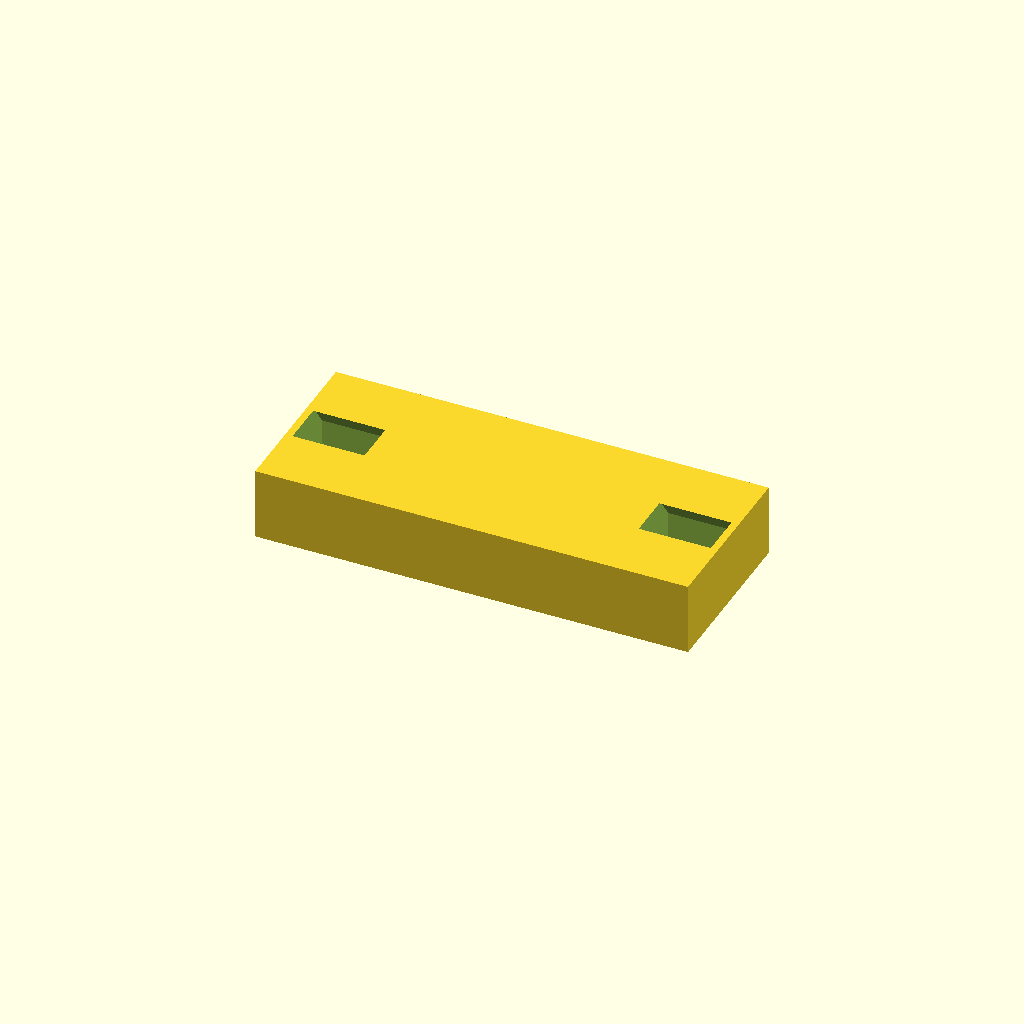
Cell 1: the model at its default parameters.
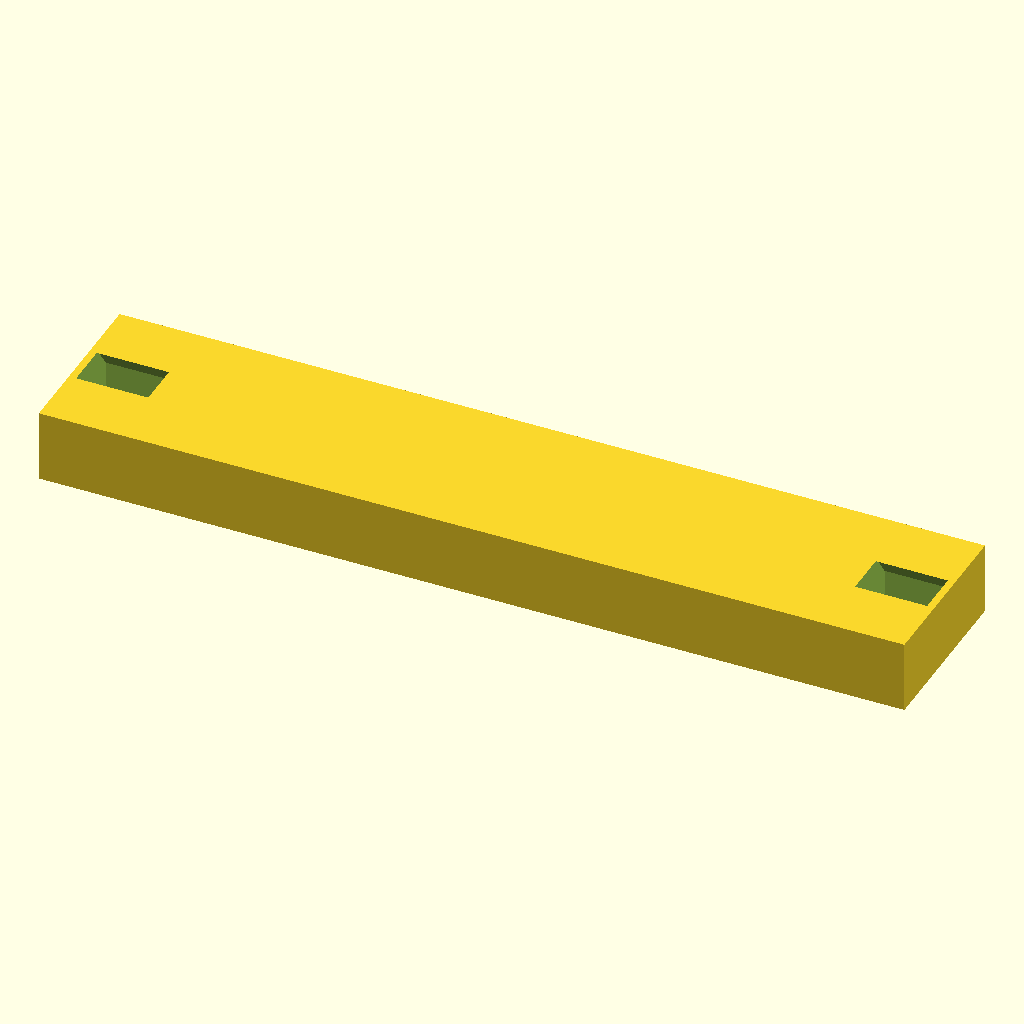
Cell 2: the same model with key_length = 60.
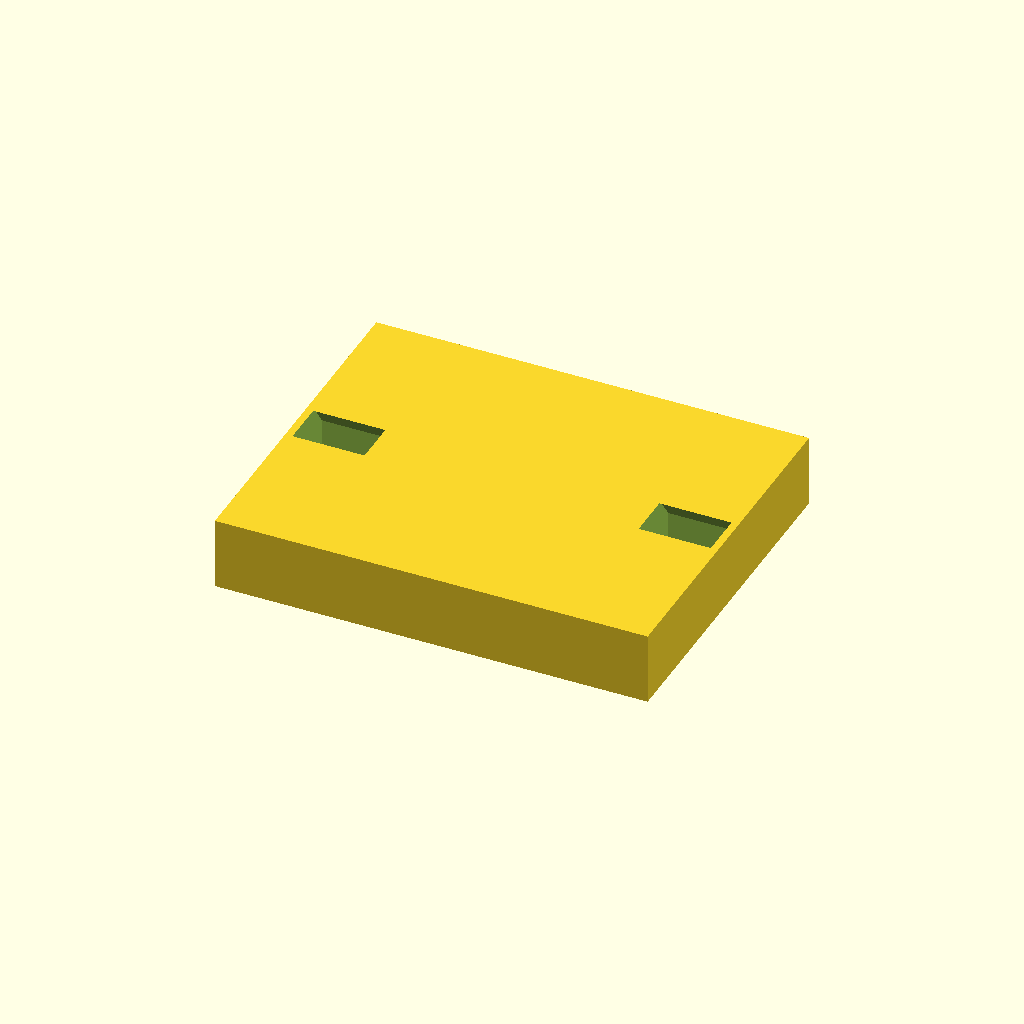
Cell 3: key_width = 24 (everything else at default).
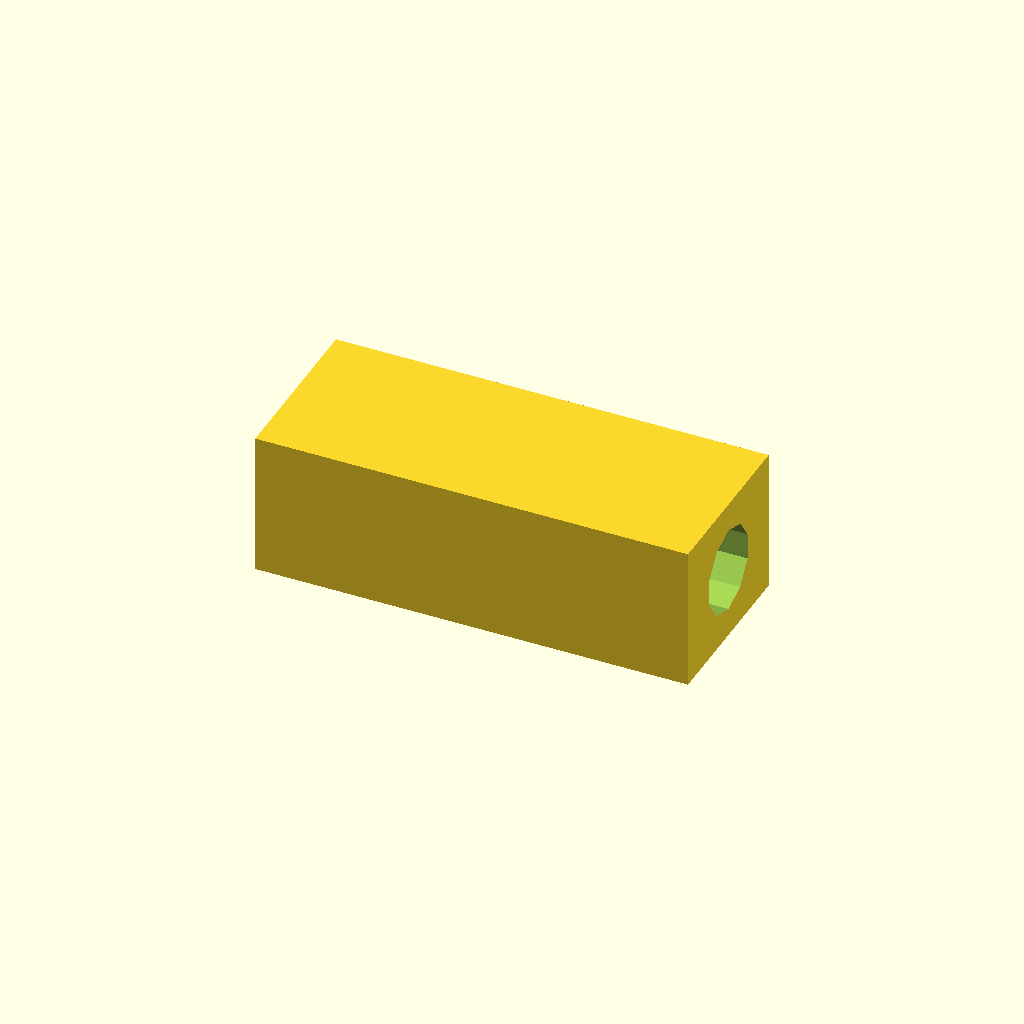
Cell 4: the same model with key_thickness = 10.
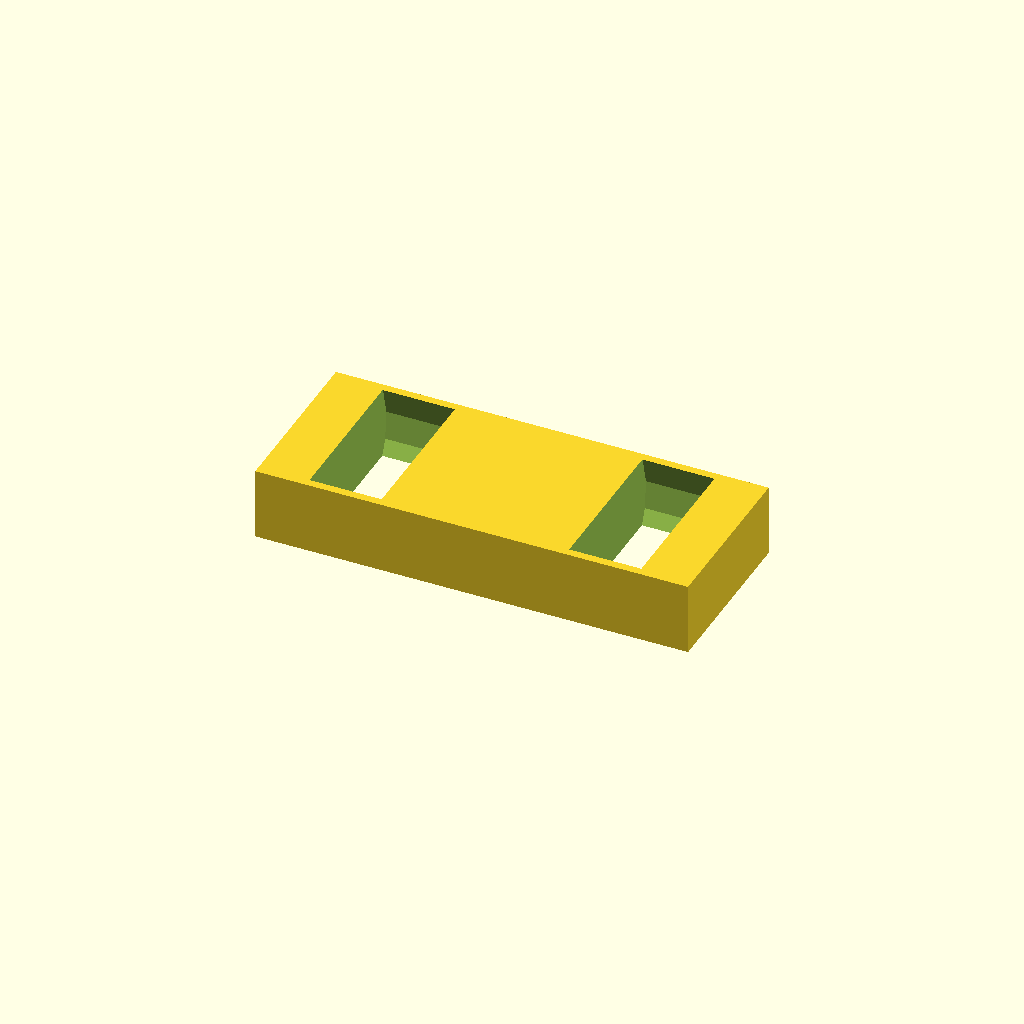
Cell 5: the same model with rounded_edge_diameter = 12.
One fixed orthographic camera (rotation 55°, 0°, 25°; colour scheme Cornfield) for every cell.
The OpenSCAD source (WHUCAD_2798/0100/100000673/output_0/100000673.scad):

// Parameters for key component dimensions
key_length = 30;  // Total length of the key
key_width = 12;   // Width of the key
key_thickness = 5; // Thickness of the key
rounded_edge_diameter = 6; // Diameter for rounded features

module key() {
    difference() {
        // Create the base shape of the key
        cube([key_length, key_width, key_thickness], center = true);
        
        // Add rounded edge cutouts at both ends
        translate([key_length / 2 - rounded_edge_diameter / 2, 0, 0])
            rotate([0, 90, 0])
            cylinder(d = rounded_edge_diameter, h = key_thickness, center = true);
        translate([-key_length / 2 + rounded_edge_diameter / 2, 0, 0])
            rotate([0, 90, 0])
            cylinder(d = rounded_edge_diameter, h = key_thickness, center = true);
    }
}

// Render the key component
key();
Parameter table extracted from the source (name, type, default, range or options):
key_length: number, default 30
key_width: number, default 12
key_thickness: number, default 5
rounded_edge_diameter: number, default 6
